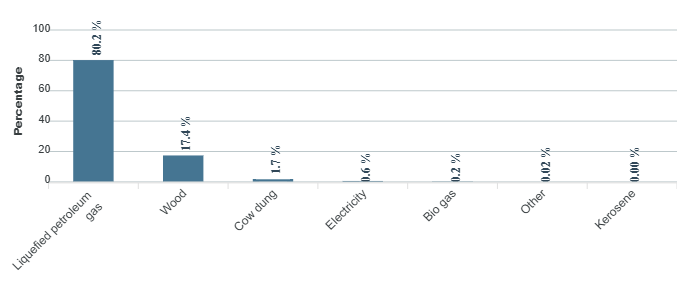

Values plotted in this chart, from the file beside it:
category, series-0
Liquefied petroleum gas, 80.2
Wood, 17.4
Cow dung, 1.7
Electricity, 0.6
Bio gas, 0.2
Other, 0.02
Kerosene, 0
